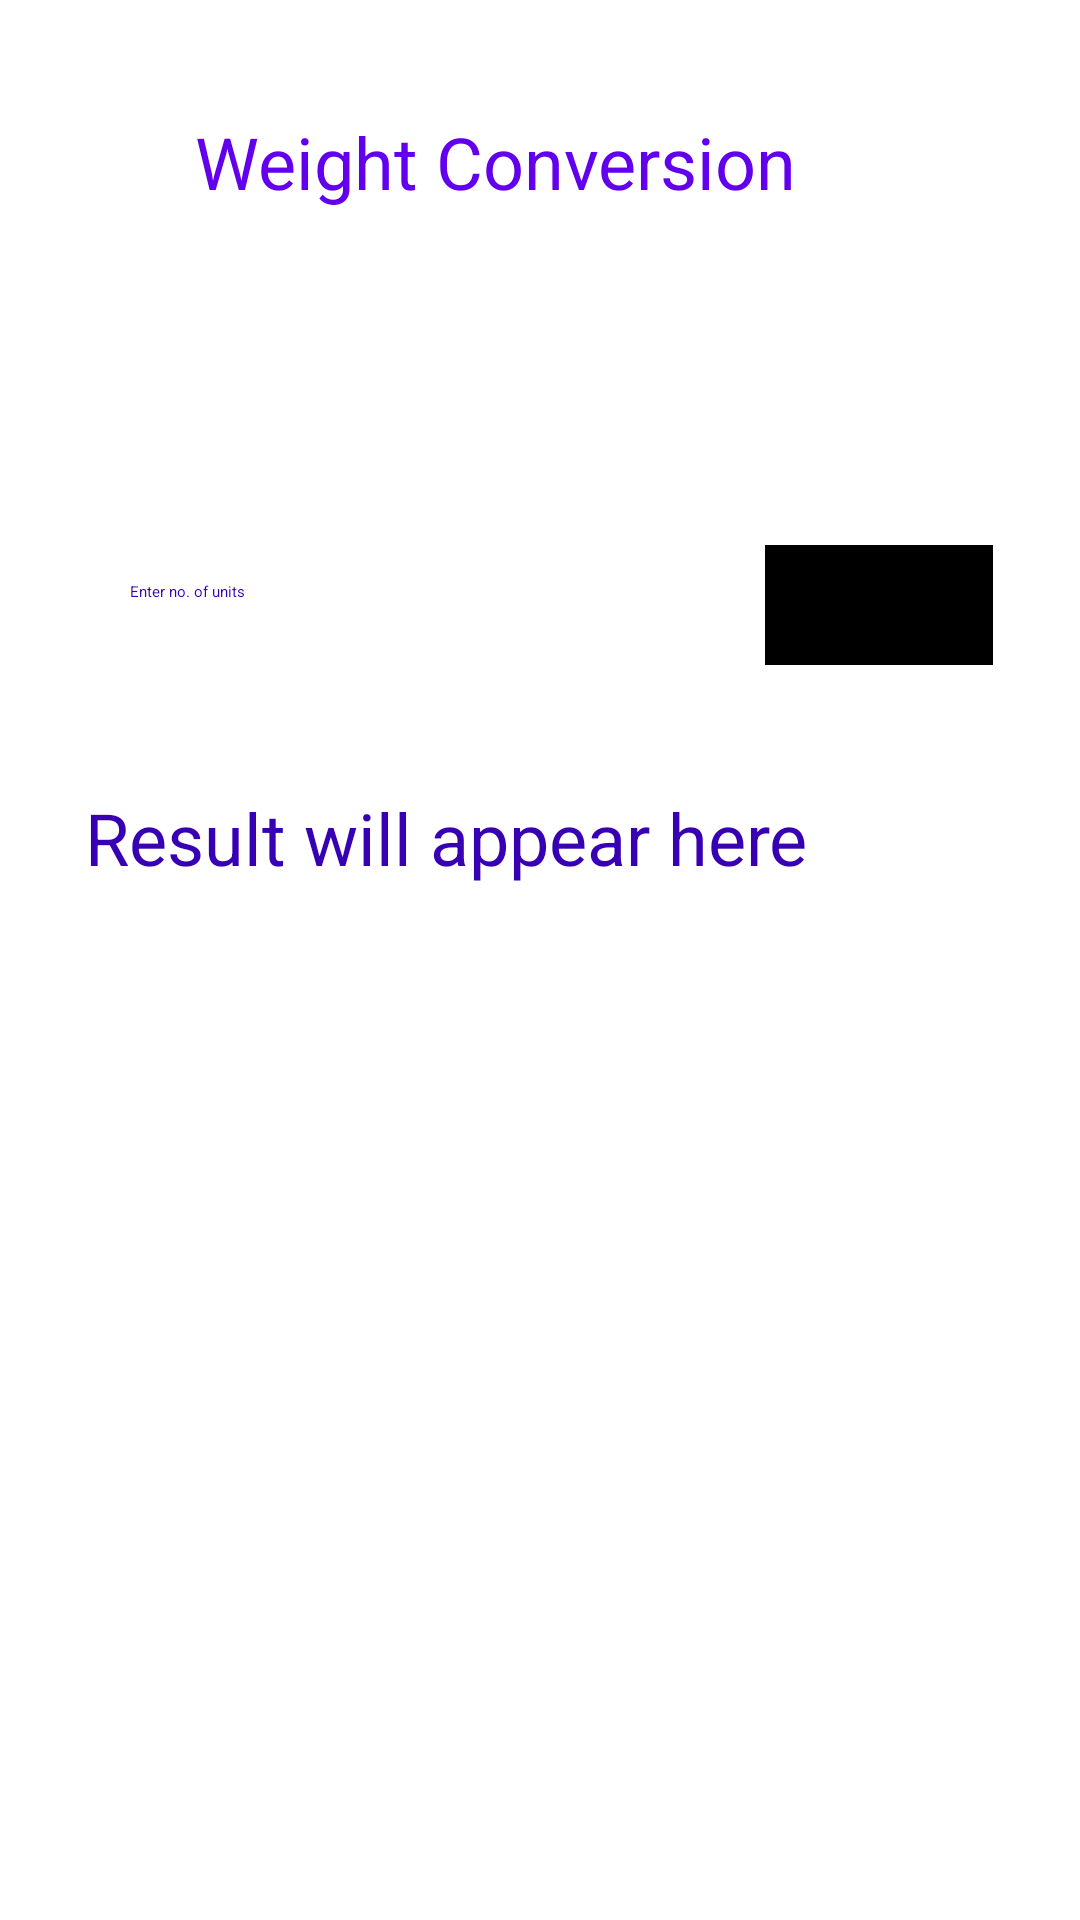

Produce the Android XML layout that renders to this screen, including the resource entries it uses.
<!-- AndroidManifest.xml: application theme Theme.SpinnerDemo -->
<!-- res/layout/activity_weight.xml -->
<?xml version="1.0" encoding="utf-8"?>
<androidx.constraintlayout.widget.ConstraintLayout xmlns:android="http://schemas.android.com/apk/res/android"
    xmlns:app="http://schemas.android.com/apk/res-auto"
    xmlns:tools="http://schemas.android.com/tools"
    android:layout_width="match_parent"
    android:layout_height="match_parent"
    android:background="@color/white"
    tools:context="com.example.UnitConverterInfoByte.Weight">

    <Spinner
        android:id="@+id/spinner_weight"
        android:layout_width="wrap_content"
        android:layout_height="wrap_content"
        app:layout_constraintBottom_toBottomOf="parent"
        app:layout_constraintEnd_toEndOf="parent"
        app:layout_constraintHorizontal_bias="0.112"
        app:layout_constraintStart_toStartOf="parent"
        app:layout_constraintTop_toTopOf="parent"
        app:layout_constraintVertical_bias="0.188" />

    <EditText
        android:id="@+id/units_weight"
        android:layout_width="wrap_content"
        android:layout_height="wrap_content"
        android:ems="10"
        android:hint="Enter no. of units"
        android:inputType="numberDecimal"
        android:textColor="@color/purple_700"
        app:layout_constraintBottom_toBottomOf="parent"
        app:layout_constraintEnd_toEndOf="parent"
        app:layout_constraintHorizontal_bias="0.144"
        app:layout_constraintStart_toStartOf="parent"
        app:layout_constraintTop_toTopOf="parent"
        app:layout_constraintVertical_bias="0.306" />

    <TextView
        android:id="@+id/textView"
        android:layout_width="233dp"
        android:layout_height="41dp"
        android:text="Weight Conversion"
        android:textAlignment="center"
        android:textColor="@color/purple_500"
        android:textSize="24sp"
        app:layout_constraintBottom_toBottomOf="parent"
        app:layout_constraintEnd_toEndOf="parent"
        app:layout_constraintHorizontal_bias="0.382"
        app:layout_constraintStart_toStartOf="parent"
        app:layout_constraintTop_toTopOf="parent"
        app:layout_constraintVertical_bias="0.063" />

    <TextView
        android:id="@+id/result_weight"
        android:layout_width="wrap_content"
        android:layout_height="wrap_content"
        android:hint="Result will appear here"
        android:textColor="@color/purple_700"
        android:textSize="24sp"
        app:layout_constraintBottom_toBottomOf="parent"
        app:layout_constraintEnd_toEndOf="parent"
        app:layout_constraintHorizontal_bias="0.239"
        app:layout_constraintStart_toStartOf="parent"
        app:layout_constraintTop_toTopOf="parent"
        app:layout_constraintVertical_bias="0.433" />

    <Button
        android:id="@+id/button_weight"
        android:layout_width="76dp"
        android:layout_height="40dp"
        android:background="@color/design_default_color_on_primary"
        android:backgroundTint="@color/black"
        android:text="go"
        app:layout_constraintBottom_toBottomOf="parent"
        app:layout_constraintEnd_toEndOf="parent"
        app:layout_constraintHorizontal_bias="0.898"
        app:layout_constraintStart_toStartOf="parent"
        app:layout_constraintTop_toTopOf="parent"
        app:layout_constraintVertical_bias="0.303" />

    <ImageView
        android:id="@+id/imageView"
        android:layout_width="wrap_content"
        android:layout_height="wrap_content"
        app:layout_constraintBottom_toBottomOf="parent"
        app:layout_constraintEnd_toEndOf="parent"
        app:layout_constraintHorizontal_bias="0.5"
        app:layout_constraintStart_toStartOf="parent"
        app:layout_constraintTop_toBottomOf="@+id/result_weight"
        app:layout_constraintVertical_bias="0.5"
        app:srcCompat="@drawable/weight_image" />

</androidx.constraintlayout.widget.ConstraintLayout>
<!-- resources referenced by this layout -->
<resources>
  <!-- drawable weight_image: png bitmap (drawable-v24, 3003 bytes) -->
  <!-- not gathered from this repository: default colours our renderer supplied (Android Studio template values) -->
  <color name="purple_500">#FF6200EE</color>
  <color name="purple_700">#FF3700B3</color>
  <color name="black">#FF000000</color>
  <color name="white">#FFFFFFFF</color>
</resources>
